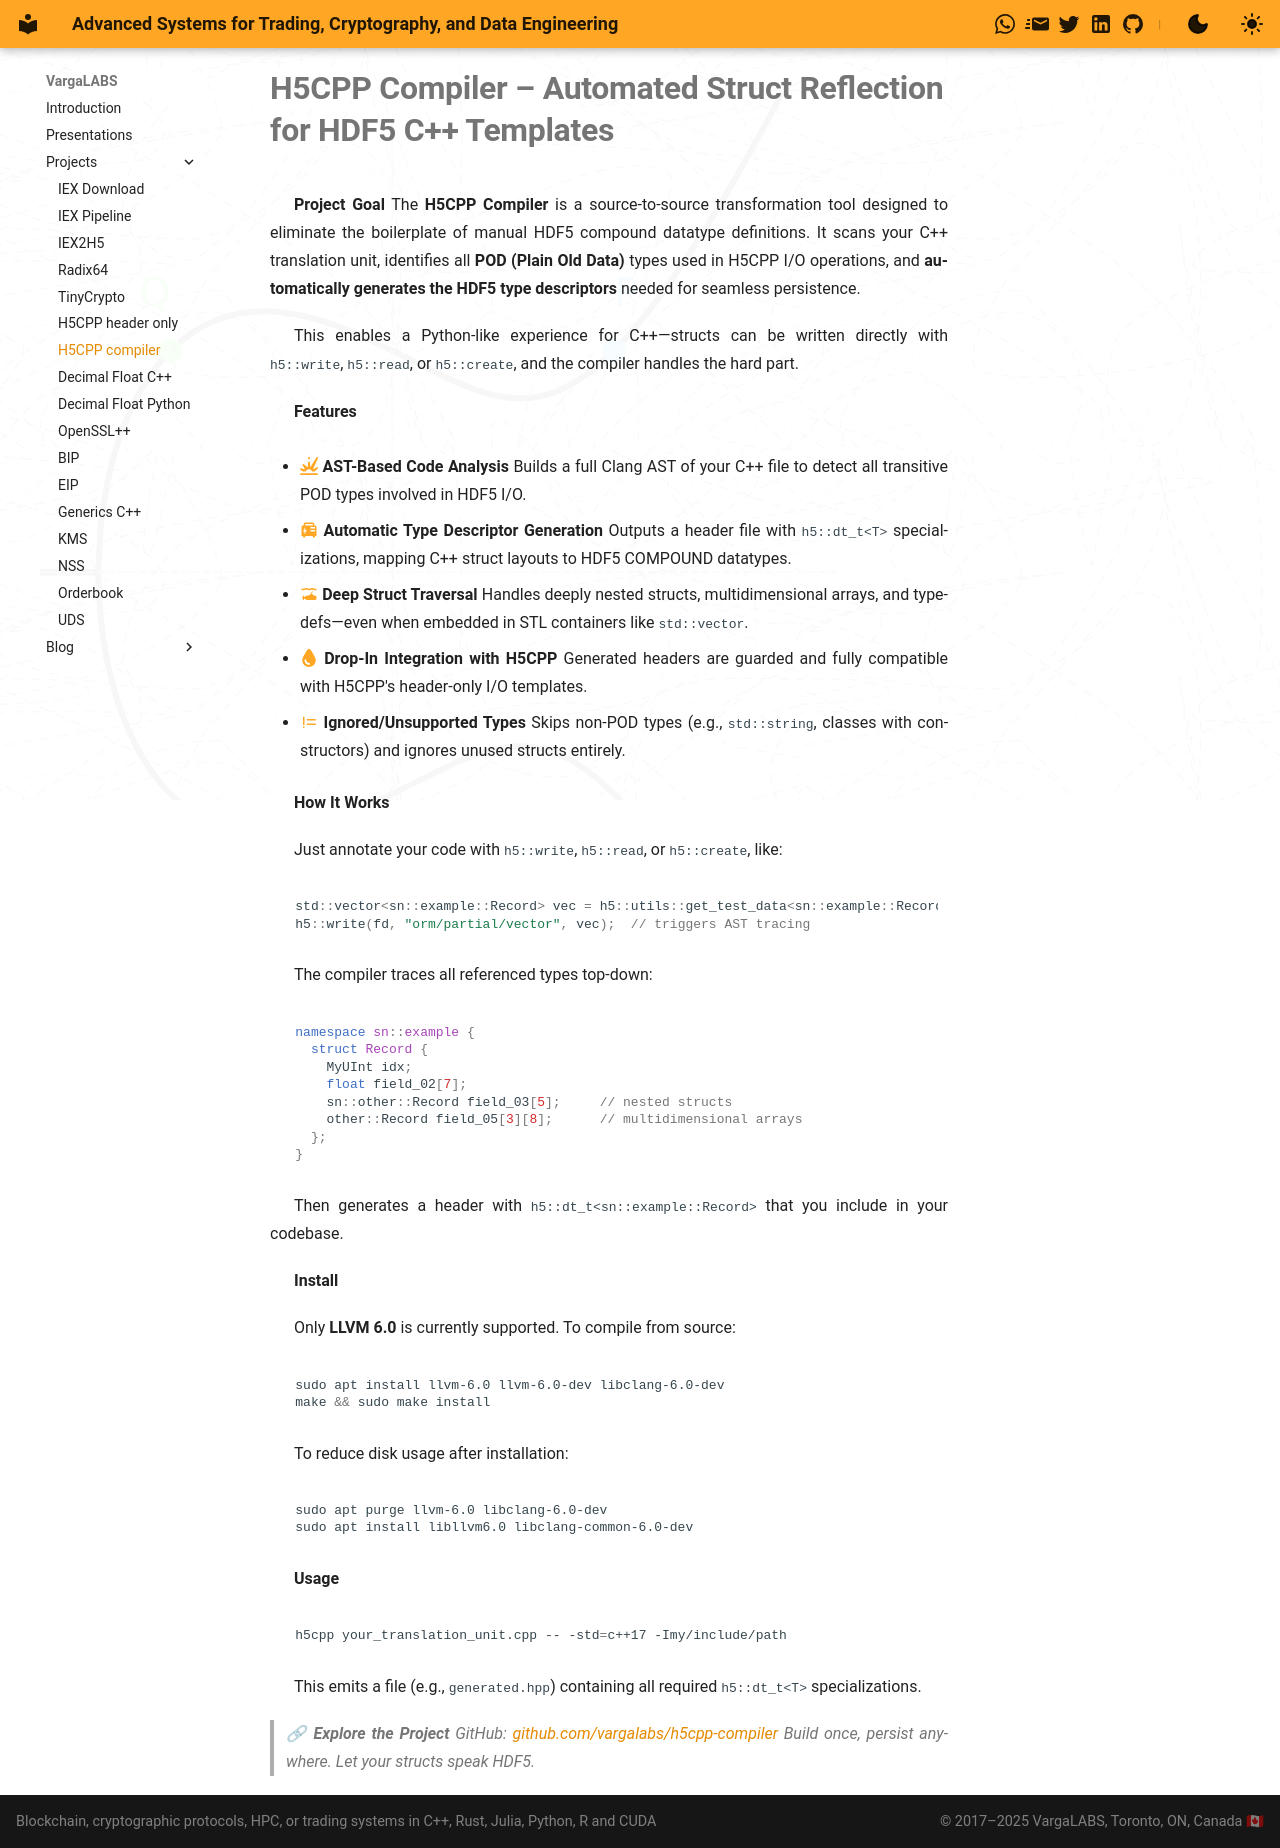

repository: vargaconsulting/vargaconsulting.github.io · page: site/h5cpp-compiler/index.html · generator: mkdocs

# **H5CPP Compiler – Automated Struct Reflection for HDF5 C++ Templates**

**Project Goal**
The **H5CPP Compiler** is a source-to-source transformation tool designed to eliminate the boilerplate of manual HDF5 compound datatype definitions. It scans your C++ translation unit, identifies all **POD (Plain Old Data)** types used in H5CPP I/O operations, and **automatically generates the HDF5 type descriptors** needed for seamless persistence.

This enables a Python-like experience for C++—structs can be written directly with `h5::write`, `h5::read`, or `h5::create`, and the compiler handles the hard part.

**Features**

* **:fontawesome-solid-explosion:{.icon} AST-Based Code Analysis**
  Builds a full Clang AST of your C++ file to detect all transitive POD types involved in HDF5 I/O.

* **:material-generator-portable:{.icon} Automatic Type Descriptor Generation**
  Outputs a header file with `h5::dt_t<T>` specializations, mapping C++ struct layouts to HDF5 COMPOUND datatypes.

* **:material-submarine:{.icon} Deep Struct Traversal**
  Handles deeply nested structs, multidimensional arrays, and typedefs—even when embedded in STL containers like `std::vector`.

* **:fontawesome-solid-droplet:{.icon} Drop-In Integration with H5CPP**
  Generated headers are guarded and fully compatible with H5CPP's header-only I/O templates.

* **:material-not-equal:{.icon} Ignored/Unsupported Types**
  Skips non-POD types (e.g., `std::string`, classes with constructors) and ignores unused structs entirely.

**How It Works**

Just annotate your code with `h5::write`, `h5::read`, or `h5::create`, like:

```cpp
std::vector<sn::example::Record> vec = h5::utils::get_test_data<sn::example::Record>(20);
h5::write(fd, "orm/partial/vector", vec);  // triggers AST tracing
```

The compiler traces all referenced types top-down:

```cpp
namespace sn::example {
  struct Record {
    MyUInt idx;
    float field_02[7];
    sn::other::Record field_03[5];     // nested structs
    other::Record field_05[3][8];      // multidimensional arrays
  };
}
```

Then generates a header with `h5::dt_t<sn::example::Record>` that you include in your codebase.

**Install**

Only **LLVM 6.0** is currently supported. To compile from source:

```bash
sudo apt install llvm-6.0 llvm-6.0-dev libclang-6.0-dev
make && sudo make install
```

To reduce disk usage after installation:

```bash
sudo apt purge llvm-6.0 libclang-6.0-dev
sudo apt install libllvm6.0 libclang-common-6.0-dev
```

**Usage**

```bash
h5cpp your_translation_unit.cpp -- -std=c++17 -Imy/include/path
```

This emits a file (e.g., `generated.hpp`) containing all required `h5::dt_t<T>` specializations.

> 🔗 **Explore the Project**
> GitHub: [github.com/vargalabs/h5cpp-compiler](https://github.com/vargalabs/h5cpp-compiler)
Build once, persist anywhere. Let your structs speak HDF5.
